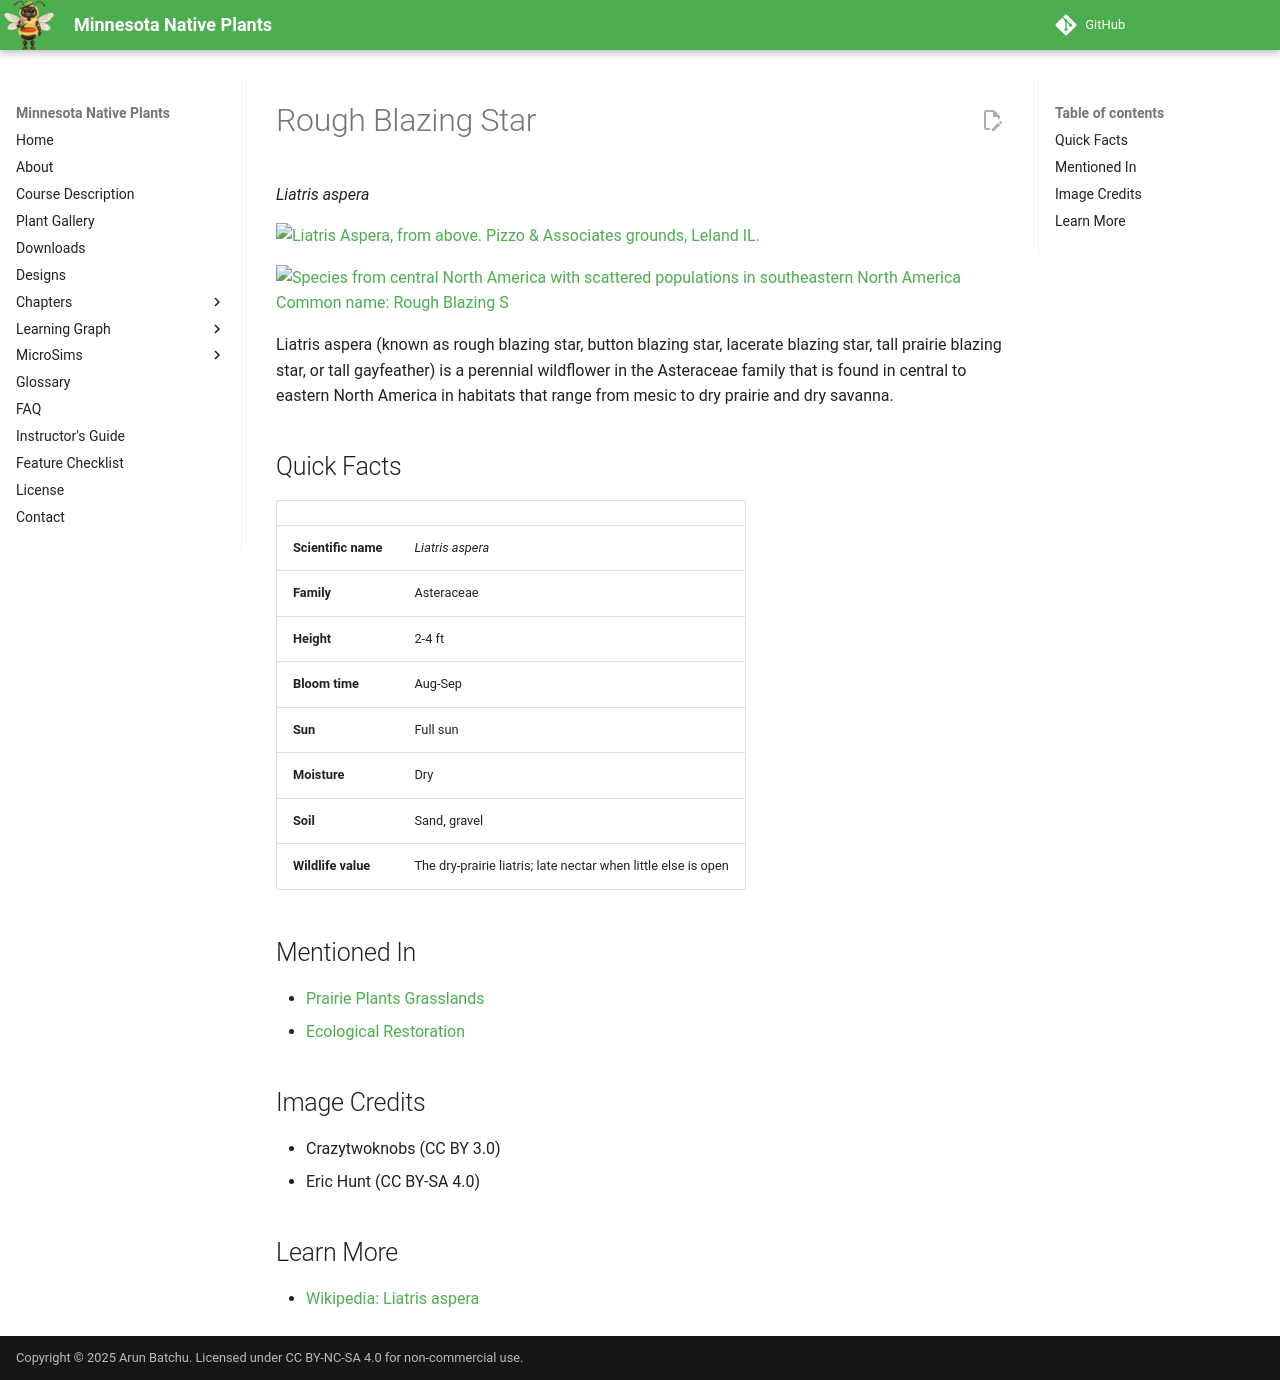

repository: arunbatchu/minnesota-native-plants · page: plants/rough-blazing-star/index.html · generator: mkdocs

# Rough Blazing Star

*Liatris aspera*



![Liatris Aspera, from above. Pizzo & Associates grounds, Leland IL.](img/rough-blazing-star-1.jpg)

![Species from central North America with scattered populations in southeastern North America Common name: Rough Blazing S](img/rough-blazing-star-2.jpg)

Liatris aspera (known as rough blazing star, button blazing star, lacerate blazing star, tall prairie blazing star, or tall gayfeather) is a perennial wildflower in the Asteraceae family that is found in central to eastern North America in habitats that range from mesic to dry prairie and dry savanna.

## Quick Facts

| | |
|---|---|
| **Scientific name** | *Liatris aspera* |
| **Family** | Asteraceae |
| **Height** | 2-4 ft |
| **Bloom time** | Aug-Sep |
| **Sun** | Full sun |
| **Moisture** | Dry |
| **Soil** | Sand, gravel |
| **Wildlife value** | The dry-prairie liatris; late nectar when little else is open |

## Mentioned In

- [Prairie Plants Grasslands](../chapters/03-prairie-plants-grasslands/index.md)
- [Ecological Restoration](../chapters/12-ecological-restoration/index.md)

## Image Credits

- Crazytwoknobs (CC BY 3.0)
- Eric Hunt (CC BY-SA 4.0)

## Learn More

- [Wikipedia: Liatris aspera](https://en.wikipedia.org/wiki/Liatris_aspera)
